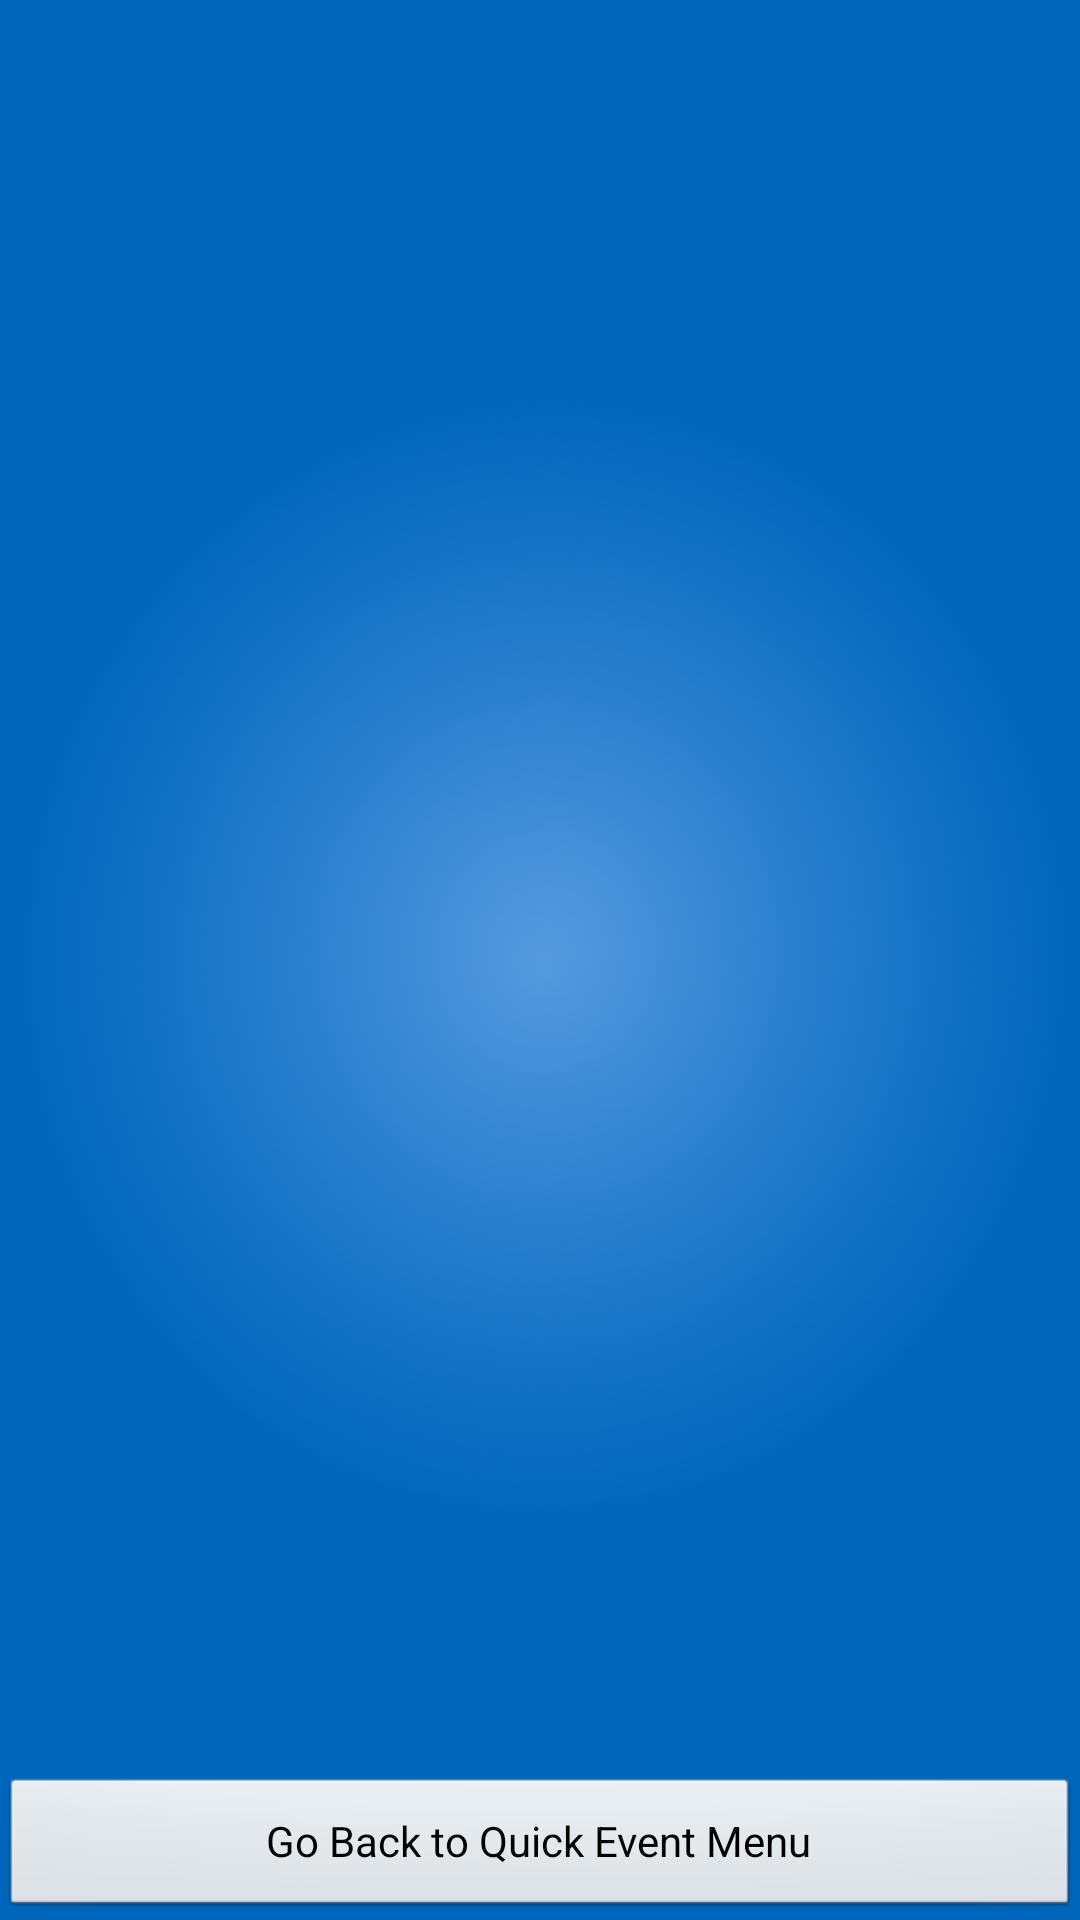

Produce the Android XML layout that renders to this screen, including the resource entries it uses.
<!-- AndroidManifest.xml: application theme AppTheme -->
<!-- res/layout/activity_quick_event_list.xml -->
<RelativeLayout
    xmlns:android="http://schemas.android.com/apk/res/android"
	xmlns:tools="http://schemas.android.com/tools"
	tools:context=".QuickEventList"
	style="@style/blue"
 	android:id="@+id/quickEventsList"
 	android:layout_width="match_parent"
 	android:layout_height="match_parent" >
	    
    <ListView
        android:id="@+id/quickEventsListView"
        android:layout_width="match_parent"
        android:layout_height="wrap_content"
        android:layout_above="@+id/backToQuickEventMenuButton"
        android:layout_alignParentTop="true"
        android:layout_centerHorizontal="true" >
	
    </ListView>
	    
    <RelativeLayout
       android:id="@+id/quickEventsListStatus"
       android:layout_width="wrap_content"
       android:layout_height="fill_parent"
       android:layout_gravity="center"
       android:orientation="vertical"
       android:layout_centerHorizontal="true"
       android:layout_above="@+id/backToQuickEventMenuButton"
       android:visibility="gone"  >

	    <ProgressBar
	        style="?android:attr/progressBarStyleLarge"
	        android:layout_centerInParent="true"
	        android:layout_width="wrap_content"
	        android:layout_height="wrap_content" />

    </RelativeLayout>
    
    <Button
        android:id="@+id/backToQuickEventMenuButton"
        android:layout_width="match_parent"
        android:layout_height="wrap_content"
        android:layout_alignParentBottom="true"
        android:layout_centerHorizontal="true"
        android:text="@string/backToQuickEventMenu"
        android:onClick="backToQuickEventMenu" />
	    
</RelativeLayout>
<!-- resources referenced by this layout -->
<resources>
  <string name="backToQuickEventMenu">Go Back to Quick Event Menu</string>
  <style name="blue" parent="android:Theme">
          <item name="android:background">@drawable/blue_background</item>
      </style>
  <style name="AppTheme" parent="AppBaseTheme">
          
      </style>
  <!-- drawable blue_background: png bitmap (drawable, 109638 bytes) -->
  <style name="AppBaseTheme" parent="android:Theme.Light">
          
      </style>
</resources>
